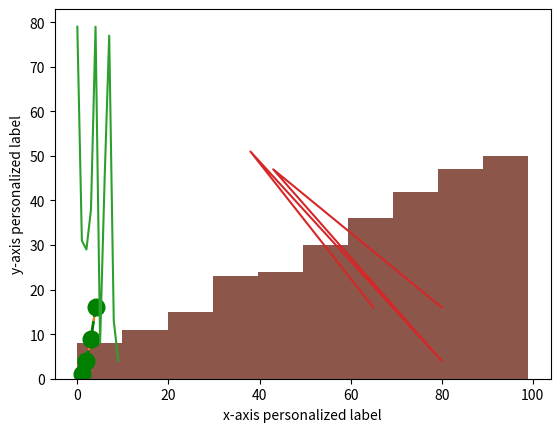
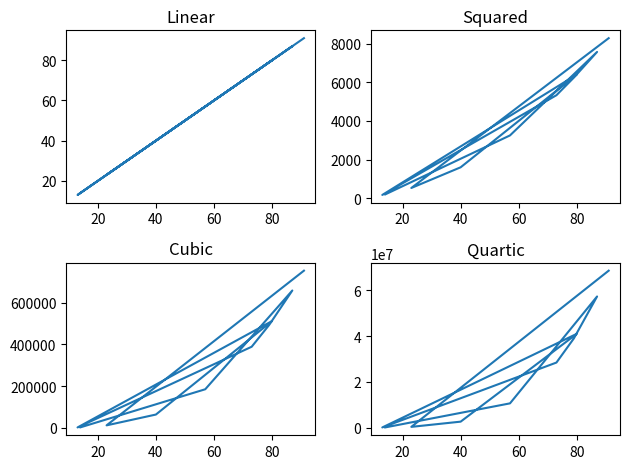

Generate these figures, in order, with matplotlib:
#!/usr/bin/env python
# -*- coding: utf-8 -*-

""" Introduction to the pyplot interface """

import numpy as np
import matplotlib.pyplot as plt


# =============== #
# Plotting points #
# =============== #

# We can use tuples or lists
x = (1, 2, 3, 4)  # x values as a tuple
y = [1, 4, 9, 16]  # y values as a list

plt.plot(x, y)
plt.xlabel("x-axis personalized label")
plt.ylabel("y-axis personalized label")
plt.show()


plt.plot(x, y)  # by default, the third argument is 'b-' (blue line)
plt.plot(x, y, 'ro')  # red dots
plt.xlabel("x-axis personalized label")
plt.ylabel("y-axis personalized label")
plt.show()


# We can be more explicit with the arguments:
plt.plot(x, y, color='green', marker='o',
         linestyle='dashed', linewidth=2, markersize=12)
plt.xlabel("x-axis personalized label")
plt.ylabel("y-axis personalized label")
plt.show()


# ===================== #
# Plotting numpy arrays #
# ===================== #

# Plotting a one-dimensional array:
a1 = np.random.randint(0, 100, 10)
plt.plot(a1)
plt.xlabel("x-axis personalized label")
plt.ylabel("y-axis personalized label")
plt.show()

# Plotting a two-dimensional array:
a2 = np.random.randint(0, 100, 10).reshape(2, 5)
plt.plot(a2[0], a2[1])
plt.xlabel("x-axis personalized label")
plt.ylabel("y-axis personalized label")
plt.show()

# Histogram of a one-dimensional numpy array:
a3 = np.random.randint(0, 100, 50)
plt.hist(a3)
plt.show()

plt.hist(a3, cumulative=True)
plt.show()


# ========================================== #
# Plotting various subplots in a single plot #
# ========================================== #

# Plotting various plots in the same figure:
x = np.random.randint(0, 100, 10)

fig, axes = plt.subplots(ncols=2, nrows=2)
ax0, ax1, ax2, ax3 = axes.flatten()

ax0.plot(x, x)
ax0.set_title('Linear')

ax1.plot(x, x * x)
ax1.set_title('Squared')

ax2.plot(x, x ** 3)
ax2.set_title('Cubic')

ax3.plot(x, x ** 4)
ax3.set_title('Quartic')

fig.tight_layout()
plt.show()
